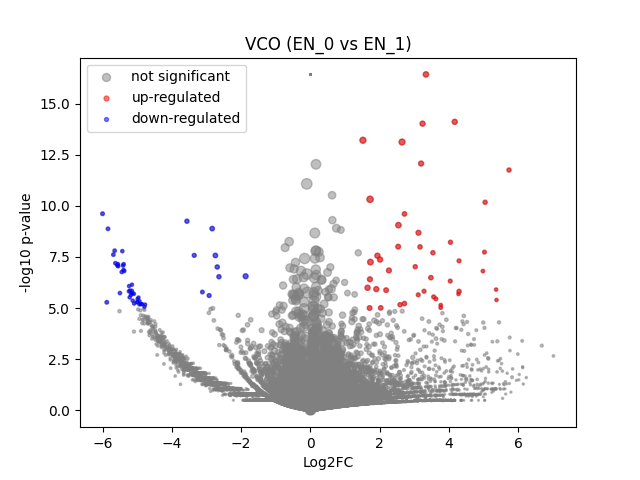

Data behind this chart, as committed beside it:
	gene	expression_1	expression_2	log2FC	-log10 p-val	significant
0	MIR1302-2HG	-6.0535967e-09	-6.9849193e-10	7.739199e-06	16.43	0
1	FAM138A	-6.0535967e-09	-6.9849193e-10	7.739199e-06	16.43	0
2	OR4F5	-6.0535967e-09	-6.9849193e-10	7.739199e-06	16.43	0
3	AL627309.1	0.00324	-6.9849193e-10	-2.084	0.7847	0
4	AL627309.3	-6.0535967e-09	-6.9849193e-10	7.739199e-06	16.43	0
5	AL627309.2	-6.0535967e-09	-6.9849193e-10	7.739199e-06	16.43	0
6	AL627309.5	0.0197	0.01983	0.008925	0.002995	0
7	AL627309.4	0.001343	-6.9849193e-10	-1.229	0.4979	0
8	AP006222.2	-6.0535967e-09	-6.9849193e-10	7.739199e-06	16.43	0
9	AL732372.1	-6.0535967e-09	-6.9849193e-10	7.739199e-06	16.43	0
10	OR4F29	-6.0535967e-09	-6.9849193e-10	7.739199e-06	16.43	0
11	AC114498.1	-6.0535967e-09	-6.9849193e-10	7.739199e-06	16.43	0
12	OR4F16	-6.0535967e-09	-6.9849193e-10	7.739199e-06	16.43	0
13	AL669831.2	0.00112	-6.9849193e-10	-1.084	0.4979	0
14	LINC01409	0.03252	0.0404	0.3046	0.1503	0
15	FAM87B	-6.0535967e-09	-6.9849193e-10	7.739199e-06	16.43	0
16	LINC01128	0.1397	0.07969	-0.8025	1.169	0
17	LINC00115	0.004919	-6.9849193e-10	-2.565	1.318	0
18	FAM41C	0.01467	0.03387	1.153	0.4732	0
19	AL645608.6	-6.0535967e-09	-6.9849193e-10	7.739199e-06	16.43	0
20	AL645608.2	-6.0535967e-09	-6.9849193e-10	7.739199e-06	16.43	0
21	AL645608.4	-6.0535967e-09	-6.9849193e-10	7.739199e-06	16.43	0
22	LINC02593	0.00188	0.009871	1.916	0.3706	0
23	SAMD11	0.01158	0.148	3.566	2.65	0
24	NOC2L	0.2261	0.2671	0.2392	0.3395	0
25	KLHL17	0.01107	0.005845	-0.818	0.3234	0
26	PLEKHN1	0.001191	-6.9849193e-10	-1.132	0.4979	0
27	PERM1	-6.0535967e-09	-6.9849193e-10	7.739199e-06	16.43	0
28	AL645608.7	0.003283	-6.9849193e-10	-2.099	0.9462	0
29	HES4	0.4308	0.7384	0.7759	3.049	0
30	ISG15	0.3826	0.4989	0.382	1.102	0
31	AL645608.1	-6.0535967e-09	0.01474	3.977	0.4921	0
32	AGRN	0.2412	0.2358	-0.0321	0.04008	0
33	AL645608.5	-6.0535967e-09	-6.9849193e-10	7.739199e-06	16.43	0
34	AL645608.8	-6.0535967e-09	-6.9849193e-10	7.739199e-06	16.43	0
35	RNF223	-6.0535967e-09	-6.9849193e-10	7.739199e-06	16.43	0
36	C1orf159	0.03336	0.02826	-0.2322	0.1096	0
37	AL390719.3	-6.0535967e-09	-6.9849193e-10	7.739199e-06	16.43	0
38	LINC01342	-6.0535967e-09	-6.9849193e-10	7.739199e-06	16.43	0
39	AL390719.2	-6.0535967e-09	-6.9849193e-10	7.739199e-06	16.43	0
40	TTLL10-AS1	-6.0535967e-09	-6.9849193e-10	7.739199e-06	16.43	0
41	TTLL10	-6.0535967e-09	-6.9849193e-10	7.739199e-06	16.43	0
42	TNFRSF18	0.003036	-6.9849193e-10	-2.013	0.7993	0
43	TNFRSF4	0.0522	0.02671	-0.941	0.6487	0
44	SDF4	0.714	0.7558	0.08193	0.2876	0
45	B3GALT6	0.2099	0.1845	-0.1852	0.2262	0
46	C1QTNF12	-6.0535967e-09	0.02219	4.535	0.7959	0
47	AL162741.1	0.001971	-6.9849193e-10	-1.571	0.8027	0
48	UBE2J2	0.3449	0.3493	0.0184	0.02692	0
49	LINC01786	0.00115	-6.9849193e-10	-1.104	0.4979	0
50	SCNN1D	-6.0535967e-09	-6.9849193e-10	7.739199e-06	16.43	0
51	ACAP3	0.09884	0.1361	0.4577	0.4674	0
52	PUSL1	0.08633	0.1034	0.257	0.1943	0
53	INTS11	0.2224	0.2713	0.2853	0.4403	0
54	AL139287.1	-6.0535967e-09	-6.9849193e-10	7.739199e-06	16.43	0
55	CPTP	0.1061	0.08365	-0.3398	0.3271	0
56	TAS1R3	-6.0535967e-09	-6.9849193e-10	7.739199e-06	16.43	0
57	DVL1	0.08659	0.04884	-0.8135	0.804	0
58	MXRA8	0.001295	0.09877	5.442	2.438	0
59	AURKAIP1	0.9304	0.9758	0.06861	0.2547	0
... 36,541 more rows
